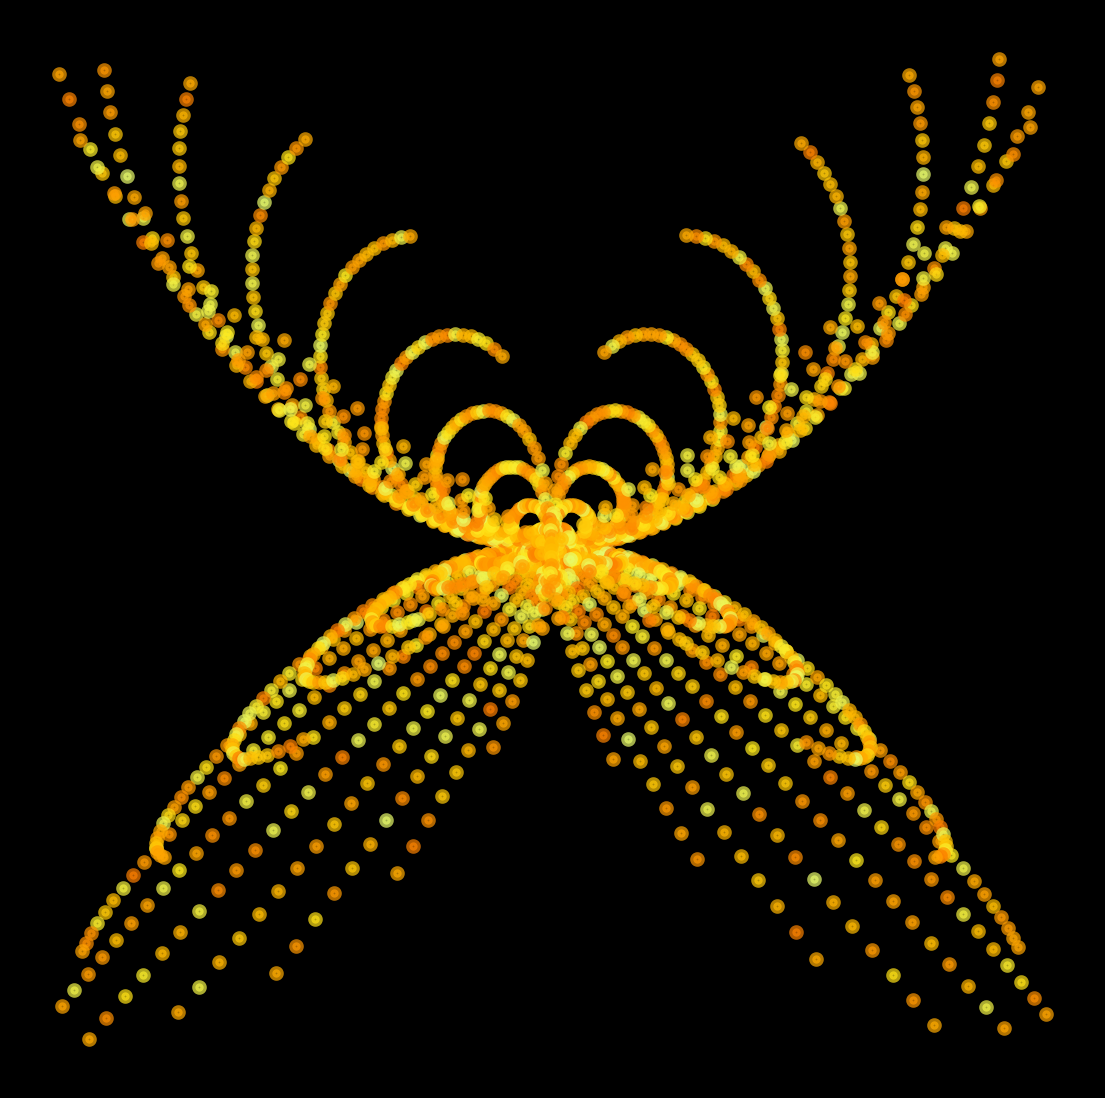

Generate this figure with matplotlib: (Note: this script raises an exception after producing the figure.)
from math import cos, sin

import matplotlib.pylab as plt
import numpy as np

p = plt.figure(figsize=(14,14),facecolor='black',dpi=400)
p = plt.axis('off')
for z in range(200):
    rango =range(z*10,(z+1)*10)
    plt.scatter([z*sin(z)*cos(z)*cos(z) for z in rango],
                [cos(z)*sin(z)*z**2 for z in rango],
                lw=4.5,
                alpha=0.7,
                color = plt.cm.Wistia(np.random.uniform(0,1)))
plt.savefig(f'C:/Users/<user>/Pictures/RandomPlots/27012020.png',facecolor='black')